3-way image classification set "Zeytin_224x224_Augmented" from GitHub (omersuyank/OliveDiseases); label vocabulary: kus gozu mantari, pas akari, saglikli.

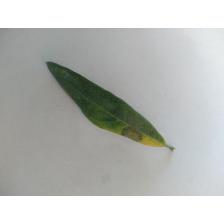
Label: kus gozu mantari

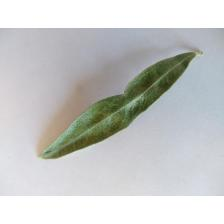
Label: pas akari

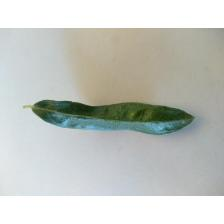
Label: pas akari

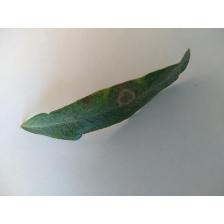
Label: kus gozu mantari

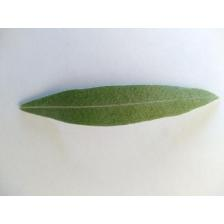
Label: saglikli

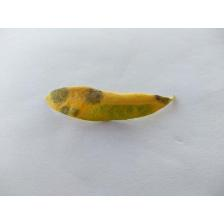
Label: kus gozu mantari
